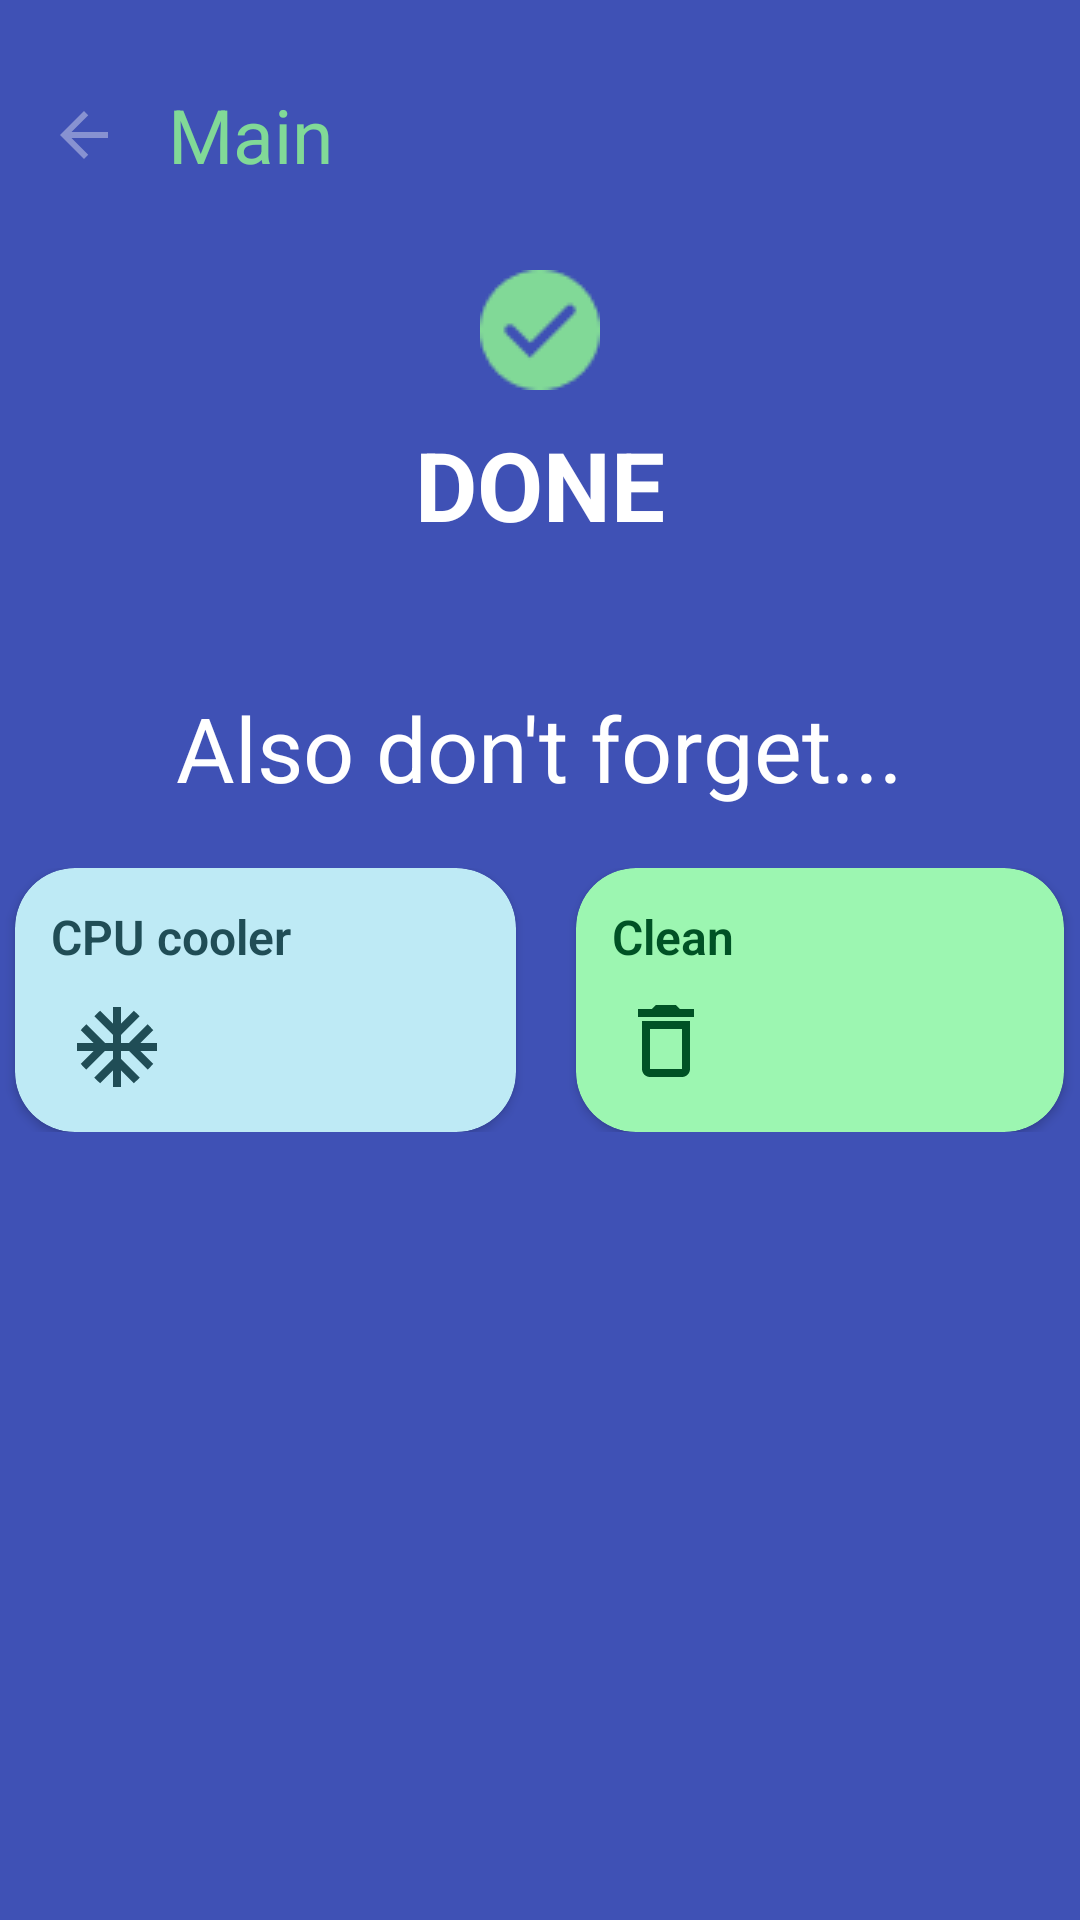

Produce the Android XML layout that renders to this screen, including the resource entries it uses.
<!-- AndroidManifest.xml: application theme Theme.CleanerApp -->
<!-- res/layout/activity_done.xml -->
<?xml version="1.0" encoding="utf-8"?>
<LinearLayout xmlns:android="http://schemas.android.com/apk/res/android"
    xmlns:app="http://schemas.android.com/apk/res-auto"
    xmlns:tools="http://schemas.android.com/tools"
    android:layout_width="match_parent"
    android:layout_height="match_parent"
    android:background="#3F51B5"
    android:orientation="vertical"
    android:gravity="center_horizontal"
    tools:context=".DoneActivity">

    <androidx.constraintlayout.widget.ConstraintLayout
        android:layout_width="match_parent"
        android:layout_height="wrap_content">


        <LinearLayout
            android:layout_width="match_parent"
            android:layout_height="wrap_content"
            android:padding="20dp"
            android:gravity="center_vertical"
            app:layout_constraintLeft_toLeftOf="parent"
            app:layout_constraintRight_toRightOf="parent"
            app:layout_constraintTop_toTopOf="parent"
            android:orientation="horizontal">

            <ImageView
                android:id="@+id/back_main"
                android:layout_width="wrap_content"
                android:layout_height="wrap_content"
                android:src="@drawable/ic_vector_back_gray"/>

            <TextView
                android:id="@+id/back_main_text"
                android:layout_width="100dp"
                android:layout_height="50dp"
                android:text="Main"
                android:gravity="center_vertical"
                android:textColor="#81D997"
                android:layout_marginStart="20dp"
                android:textSize="25sp"/>
        </LinearLayout>


    </androidx.constraintlayout.widget.ConstraintLayout>

    <ImageView
        android:layout_width="wrap_content"
        android:layout_height="wrap_content"
        android:src="@drawable/done_image"
        android:layout_marginTop="0dp"/>


    <TextView
        android:layout_width="wrap_content"
        android:layout_height="wrap_content"
        android:text="DONE"
        android:layout_marginTop="10dp"
        android:textColor="@color/white"
        android:textSize="32dp"
        android:textStyle="bold"/>

    <FrameLayout
        android:id="@+id/ad_frame"
        android:layout_width="match_parent"
        android:layout_height="wrap_content"
        android:layout_marginTop="16dp" />



    <TextView
        android:layout_width="wrap_content"
        android:layout_height="wrap_content"
        android:text="Also don't forget..."
        android:textColor="@color/white"
        android:textSize="30sp"
        android:layout_marginTop="30dp"/>


    <LinearLayout
        android:layout_width="match_parent"
        android:layout_height="wrap_content"
        android:layout_marginTop="20dp"
        android:gravity="center"
        android:orientation="horizontal">


        <androidx.cardview.widget.CardView
            android:id="@+id/done_antivirus_cpu"
            android:layout_width="wrap_content"
            android:layout_height="88dp"
            app:cardCornerRadius="20dp"
            app:cardBackgroundColor="#BEEAF5">

            <LinearLayout
                android:layout_width="match_parent"
                android:layout_height="wrap_content"
                android:paddingRight="40dp"
                android:orientation="vertical">

                <TextView
                    android:layout_width="wrap_content"
                    android:layout_height="wrap_content"
                    android:fontFamily="sans-serif-light"
                    android:paddingEnd="35dp"
                    android:textStyle="bold"
                    android:text="CPU cooler"
                    android:padding="12dp"
                    android:textColor="#204D56"
                    android:textSize="16sp" />


                <ImageView
                    android:layout_width="wrap_content"
                    android:layout_height="wrap_content"
                    android:src="@drawable/ic_vector_cpu"
                    android:paddingLeft="20dp"/>

            </LinearLayout>


        </androidx.cardview.widget.CardView>

        <androidx.cardview.widget.CardView
            android:id="@+id/done_antivirus_clean"
            android:layout_width="wrap_content"
            android:layout_height="88dp"
            app:cardCornerRadius="20dp"
            android:layout_marginStart="20sp"
            app:cardBackgroundColor="#9CF6B1">

            <LinearLayout
                android:layout_width="match_parent"
                android:layout_height="wrap_content"
                android:paddingRight="40dp"
                android:orientation="vertical">

                <TextView
                    android:layout_width="wrap_content"
                    android:layout_height="wrap_content"
                    android:fontFamily="sans-serif-light"
                    android:paddingEnd="70dp"
                    android:textStyle="bold"
                    android:text="Clean"
                    android:padding="12dp"
                    android:textColor="#005225"
                    android:textSize="16sp" />


                <ImageView
                    android:layout_width="wrap_content"
                    android:layout_height="wrap_content"
                    android:src="@drawable/ic_vector_clean"
                    android:paddingLeft="20dp"/>

            </LinearLayout>


        </androidx.cardview.widget.CardView>



    </LinearLayout>

</LinearLayout>
<!-- resources referenced by this layout -->
<resources>
  <color name="white">#FFFFFFFF</color>
  <!-- drawable done_image: png bitmap (drawable, 965 bytes) -->
  <!-- drawable ic_vector_back_gray (drawable) -->
  <vector xmlns:android="http://schemas.android.com/apk/res/android"
      android:width="16dp"
      android:height="16dp"
      android:viewportWidth="16"
      android:viewportHeight="16">
    <path
        android:pathData="M16,7H3.83L9.42,1.41L8,0L0,8L8,16L9.41,14.59L3.83,9H16V7Z"
        android:fillColor="#ffffff"
        android:fillAlpha="0.38"/>
  </vector>
  <!-- drawable ic_vector_clean (drawable) -->
  <vector xmlns:android="http://schemas.android.com/apk/res/android"
      android:width="20dp"
      android:height="24dp"
      android:viewportWidth="20"
      android:viewportHeight="24">
    <path
        android:pathData="M15.3333,8V21.3333H4.6666V8H15.3333ZM13.3333,0H6.6666L5.3333,1.3333H0.6666V4H19.3333V1.3333H14.6666L13.3333,0ZM18,5.3333H2V21.3333C2,22.8 3.2,24 4.6666,24H15.3333C16.8,24 18,22.8 18,21.3333V5.3333Z"
        android:fillColor="#005225"/>
  </vector>
  <!-- drawable ic_vector_cpu (drawable) -->
  <vector xmlns:android="http://schemas.android.com/apk/res/android"
      android:width="28dp"
      android:height="28dp"
      android:viewportWidth="28"
      android:viewportHeight="28">
    <path
        android:pathData="M27.3334,12.6667H21.7734L26.0934,8.3468L24.2134,6.4534L18.0001,12.6667H15.3334V10.0001L21.5467,3.7868L19.6534,1.9067L15.3334,6.2267V0.6667H12.6667V6.2267L8.3468,1.9067L6.4534,3.7868L12.6667,10.0001V12.6667H10.0001L3.7868,6.4534L1.9067,8.3468L6.2267,12.6667H0.6667V15.3334H6.2267L1.9067,19.6534L3.7868,21.5467L10.0001,15.3334H12.6667V18.0001L6.4534,24.2134L8.3468,26.0934L12.6667,21.7734V27.3334H15.3334V21.7734L19.6534,26.0934L21.5467,24.2134L15.3334,18.0001V15.3334H18.0001L24.2134,21.5467L26.0934,19.6534L21.7734,15.3334H27.3334V12.6667Z"
        android:fillColor="#204D56"/>
  </vector>
  <style name="Theme.CleanerApp" parent="Theme.MaterialComponents.DayNight.NoActionBar">
          
          <item name="colorPrimary">@color/purple_500</item>
          <item name="colorPrimaryVariant">@color/purple_700</item>
          <item name="colorOnPrimary">@color/white</item>
          
          <item name="colorSecondary">@color/teal_200</item>
          <item name="colorSecondaryVariant">@color/teal_700</item>
          <item name="colorOnSecondary">@color/black</item>
          
          <item name="android:statusBarColor" tools:targetApi="l">?attr/colorPrimaryVariant</item>
          
      </style>
  <color name="purple_500">#FF6200EE</color>
  <color name="purple_700">#1A1C19</color>
  <color name="teal_200">#FFEB3B</color>
  <color name="teal_700">#FFEB3B</color>
  <color name="black">#FF000000</color>
</resources>
